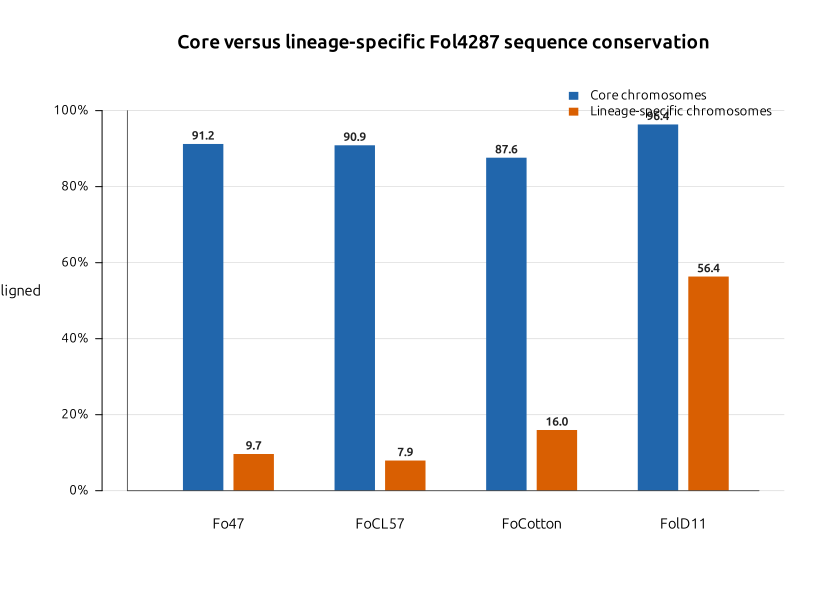

The data file committed next to this chart (first rows):
query	accession	host_context	chromosome_class	chromosome_count	total_length_bp	aligned_bp	percent_aligned	median_chromosome_percent_aligned	alignment_blocks	weighted_mean_identity
Fo47	GCF_013085055.1	endophyte_biocontrol	core	11	43414532	39608560	91.23	94.3	1215	96.2
Fo47	GCF_013085055.1	endophyte_biocontrol	lineage_specific	4	14497930	1400130	9.657	6.499	464	90.59
FoCL57	GCA_000260155.3	tomato_crown_root_rot	core	11	43414532	39456901	90.88	94.34	1230	96.23
FoCL57	GCA_000260155.3	tomato_crown_root_rot	lineage_specific	4	14497930	1150685	7.937	7.87	657	91.64
FoCotton	GCA_000260175.2	cotton_wilt	core	11	43414532	38039883	87.62	88.71	1709	95.45
FoCotton	GCA_000260175.2	cotton_wilt	lineage_specific	4	14497930	2315813	15.97	15.42	1376	90.93
FolD11	GCA_003977725.1	tomato_wilt	core	11	43414532	41836539	96.37	98.36	871	98.94
FolD11	GCA_003977725.1	tomato_wilt	lineage_specific	4	14497930	8169892	56.35	62.63	436	94.02
